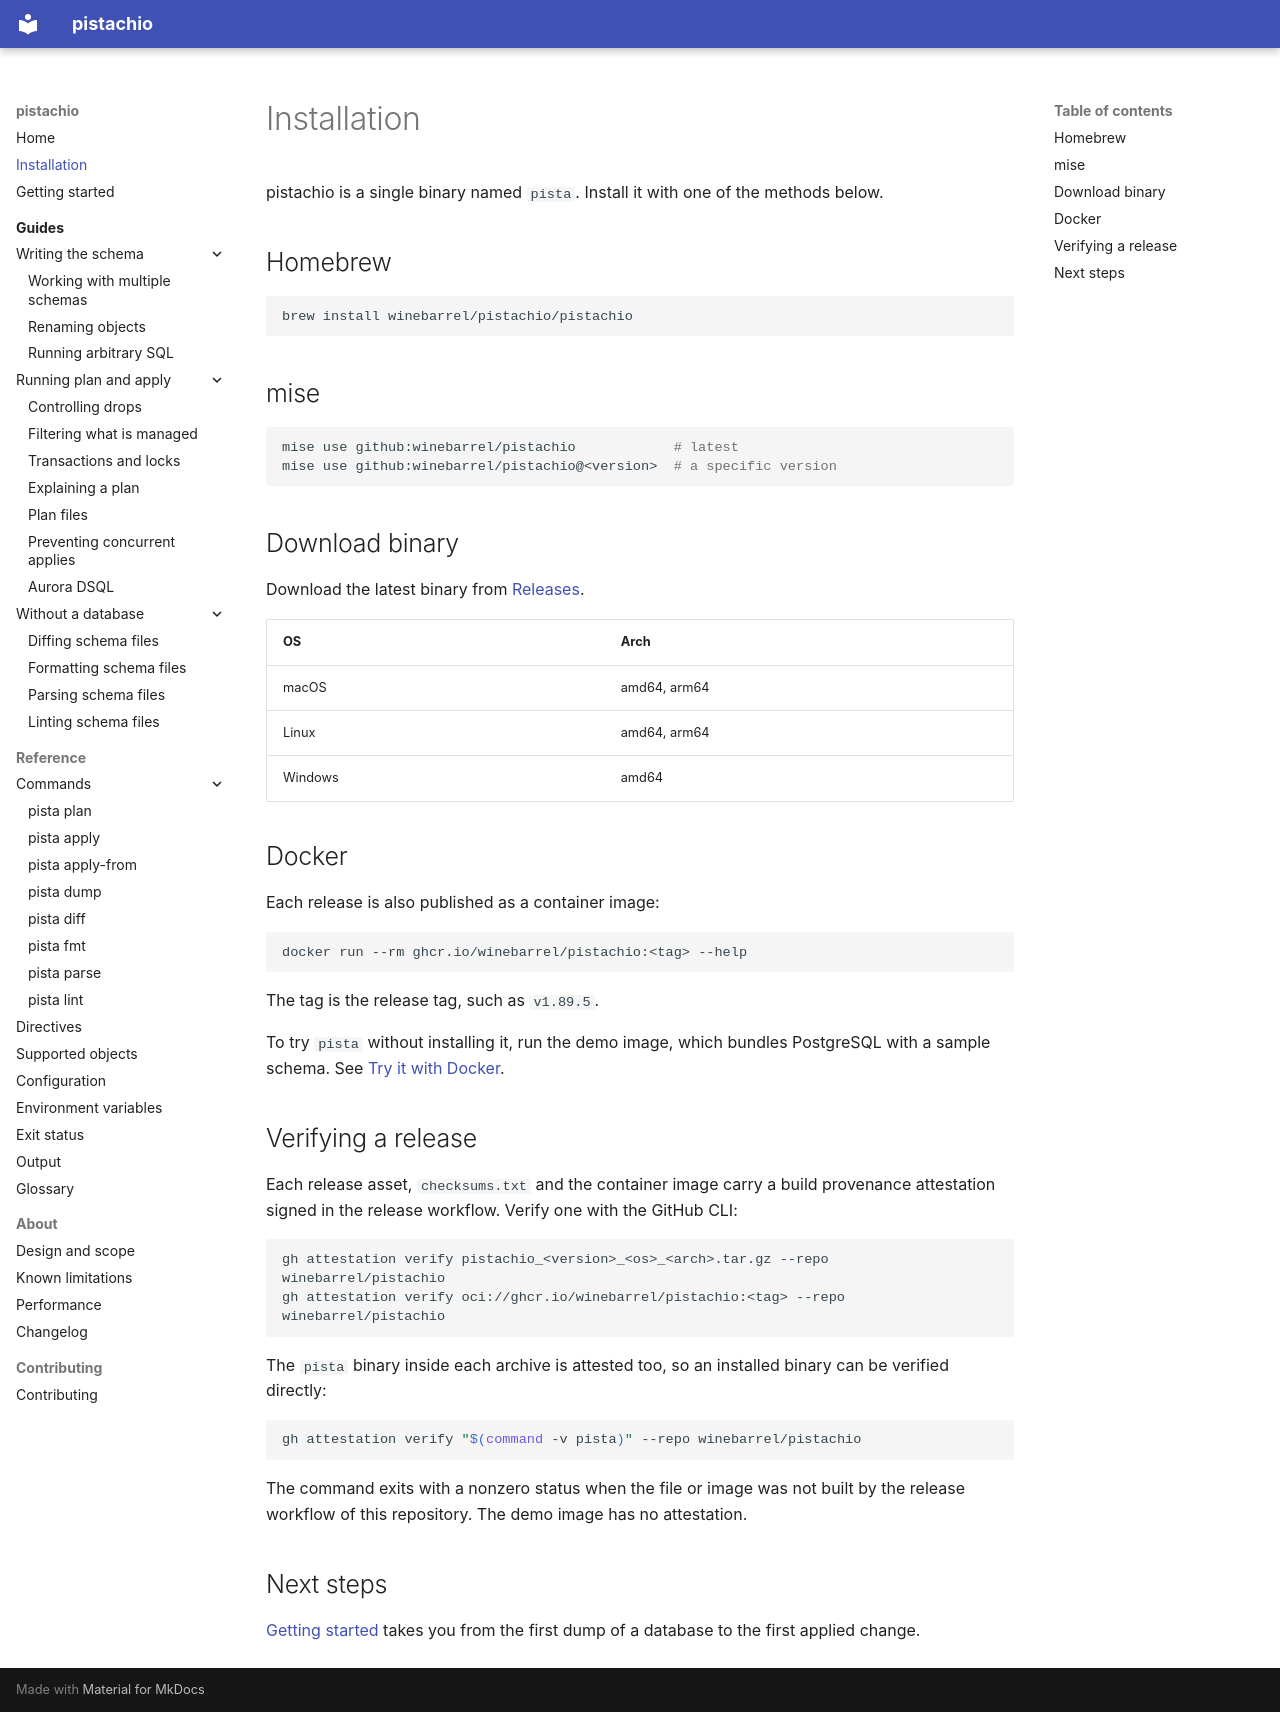

repository: winebarrel/pistachio · page: installation/index.html · generator: mkdocs

# Installation

pistachio is a single binary named `pista`. Install it with one of the
methods below.

## Homebrew

```bash
brew install winebarrel/pistachio/pistachio
```

## mise

```bash
mise use github:winebarrel/pistachio            # latest
mise use github:winebarrel/pistachio@<version>  # a specific version
```

## Download binary

Download the latest binary from [Releases](https://github.com/winebarrel/pistachio/releases/latest).

| OS      | Arch         |
|---------|--------------|
| macOS   | amd64, arm64 |
| Linux   | amd64, arm64 |
| Windows | amd64        |

## Docker

Each release is also published as a container image:

```bash
docker run --rm ghcr.io/winebarrel/pistachio:<tag> --help
```

The tag is the release tag, such as `v1.89.5`.

To try `pista` without installing it, run the demo image, which bundles
PostgreSQL with a sample schema. See [Try it with Docker](index.md#try-it-with-docker).

## Verifying a release

Each release asset, `checksums.txt` and the container image carry a build
provenance attestation signed in the release workflow. Verify one with the
GitHub CLI:

```bash
gh attestation verify pistachio_<version>_<os>_<arch>.tar.gz --repo winebarrel/pistachio
gh attestation verify oci://ghcr.io/winebarrel/pistachio:<tag> --repo winebarrel/pistachio
```

The `pista` binary inside each archive is attested too, so an installed
binary can be verified directly:

```bash
gh attestation verify "$(command -v pista)" --repo winebarrel/pistachio
```

The command exits with a nonzero status when the file or image was not built
by the release workflow of this repository. The demo image has no attestation.

## Next steps

[Getting started](getting-started.md) takes you from the first dump of a
database to the first applied change.
